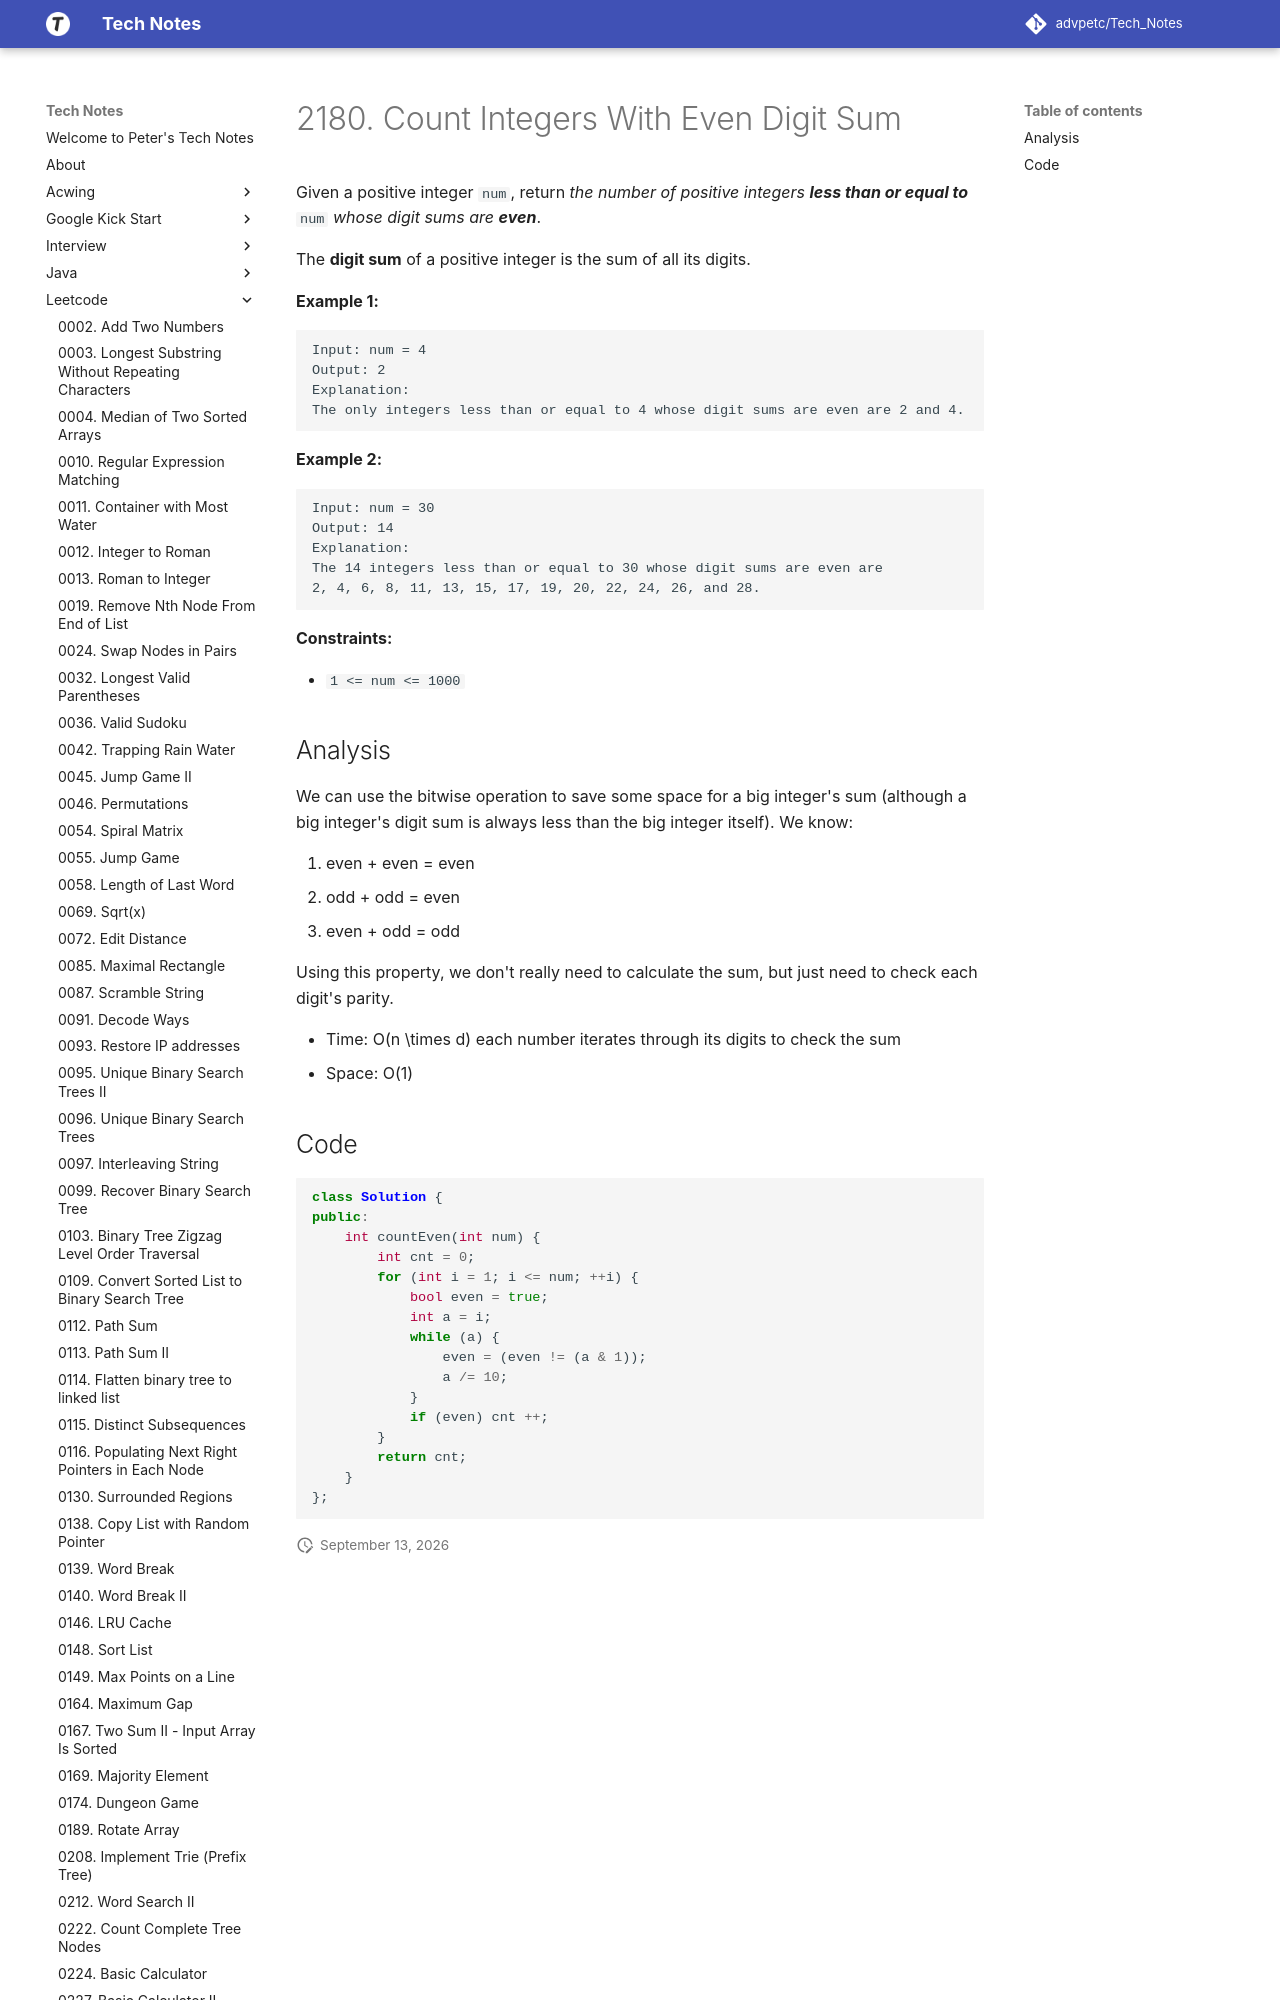

repository: advpetc/tech_notes · page: Leetcode/2180-Count-Integers-with-Even-Digit-Sum/index.html · generator: mkdocs

# 2180. Count Integers With Even Digit Sum
Given a positive integer `num`, return _the number of positive integers **less than or equal to**_ `num` _whose digit sums are **even**_.

The **digit sum** of a positive integer is the sum of all its digits.

**Example 1:**

```
Input: num = 4
Output: 2
Explanation:
The only integers less than or equal to 4 whose digit sums are even are 2 and 4.    

```

**Example 2:**

```
Input: num = 30
Output: 14
Explanation:
The 14 integers less than or equal to 30 whose digit sums are even are
2, 4, 6, 8, 11, 13, 15, 17, 19, 20, 22, 24, 26, and 28.

```

**Constraints:**
